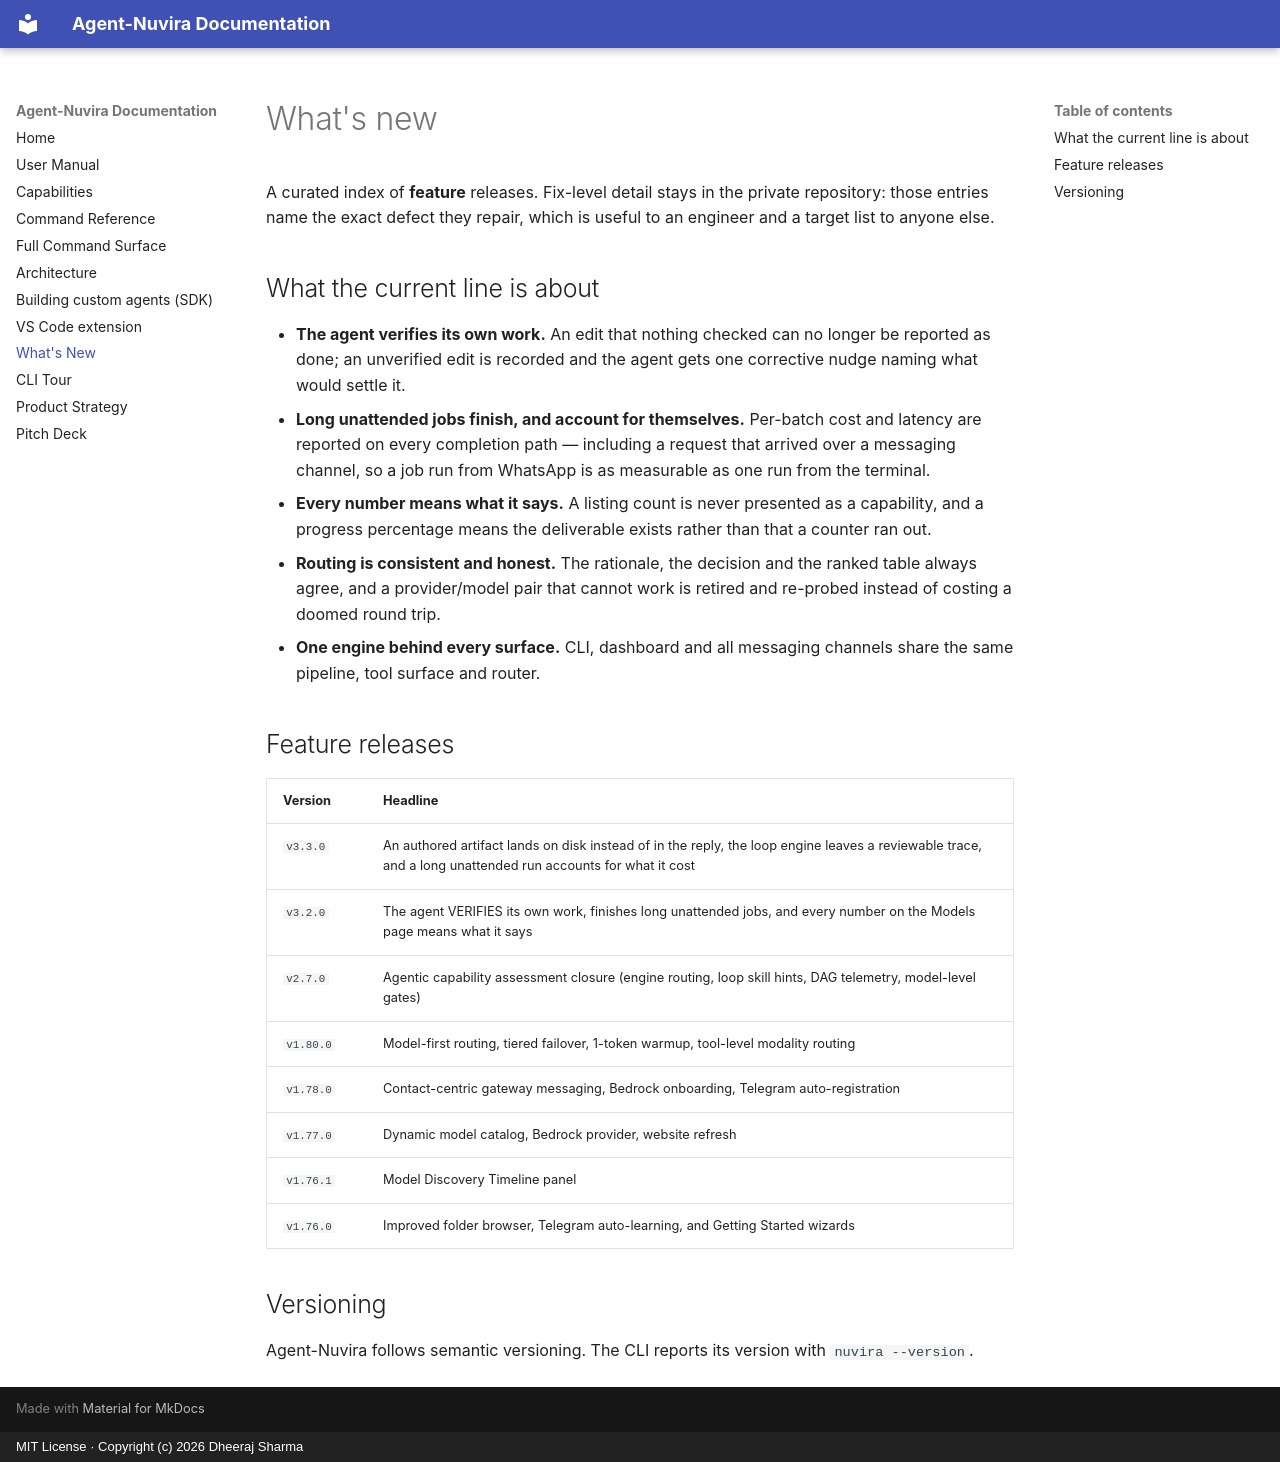

repository: imdheerajKube/agent-nuvira-documentation · page: whats-new/index.html · generator: mkdocs · copyright: MIT License · Copyright (c) 2026 Dheeraj Sharma

# What's new

A curated index of **feature** releases. Fix-level detail stays in the private repository:
those entries name the exact defect they repair, which is useful to an engineer and a target
list to anyone else.

## What the current line is about

- **The agent verifies its own work.** An edit that nothing checked can no longer be
  reported as done; an unverified edit is recorded and the agent gets one corrective nudge
  naming what would settle it.
- **Long unattended jobs finish, and account for themselves.** Per-batch cost and latency
  are reported on every completion path — including a request that arrived over a messaging
  channel, so a job run from WhatsApp is as measurable as one run from the terminal.
- **Every number means what it says.** A listing count is never presented as a capability,
  and a progress percentage means the deliverable exists rather than that a counter ran out.
- **Routing is consistent and honest.** The rationale, the decision and the ranked table
  always agree, and a provider/model pair that cannot work is retired and re-probed instead
  of costing a doomed round trip.
- **One engine behind every surface.** CLI, dashboard and all messaging channels share the
  same pipeline, tool surface and router.

## Feature releases

| Version | Headline |
|---|---|
| `v3.3.0` | An authored artifact lands on disk instead of in the reply, the loop engine leaves a reviewable trace, and a long unattended run accounts for what it cost |
| `v3.2.0` | The agent VERIFIES its own work, finishes long unattended jobs, and every number on the Models page means what it says |
| `v2.7.0` | Agentic capability assessment closure (engine routing, loop skill hints, DAG telemetry, model-level gates) |
| `v1.80.0` | Model-first routing, tiered failover, 1-token warmup, tool-level modality routing |
| `v1.78.0` | Contact-centric gateway messaging, Bedrock onboarding, Telegram auto-registration |
| `v1.77.0` | Dynamic model catalog, Bedrock provider, website refresh |
| `v1.76.1` | Model Discovery Timeline panel |
| `v1.76.0` | Improved folder browser, Telegram auto-learning, and Getting Started wizards |

## Versioning

Agent-Nuvira follows semantic versioning. The CLI reports its version with
`nuvira --version`.
